The GitHub repository Yannickthomas0602/Yolo_projet_etude contains a labelled image folder "dataset_oiseaux" with 4 categories: balbuzard, cormoran, heron, mouette goeland. Examples follow, each with its label.

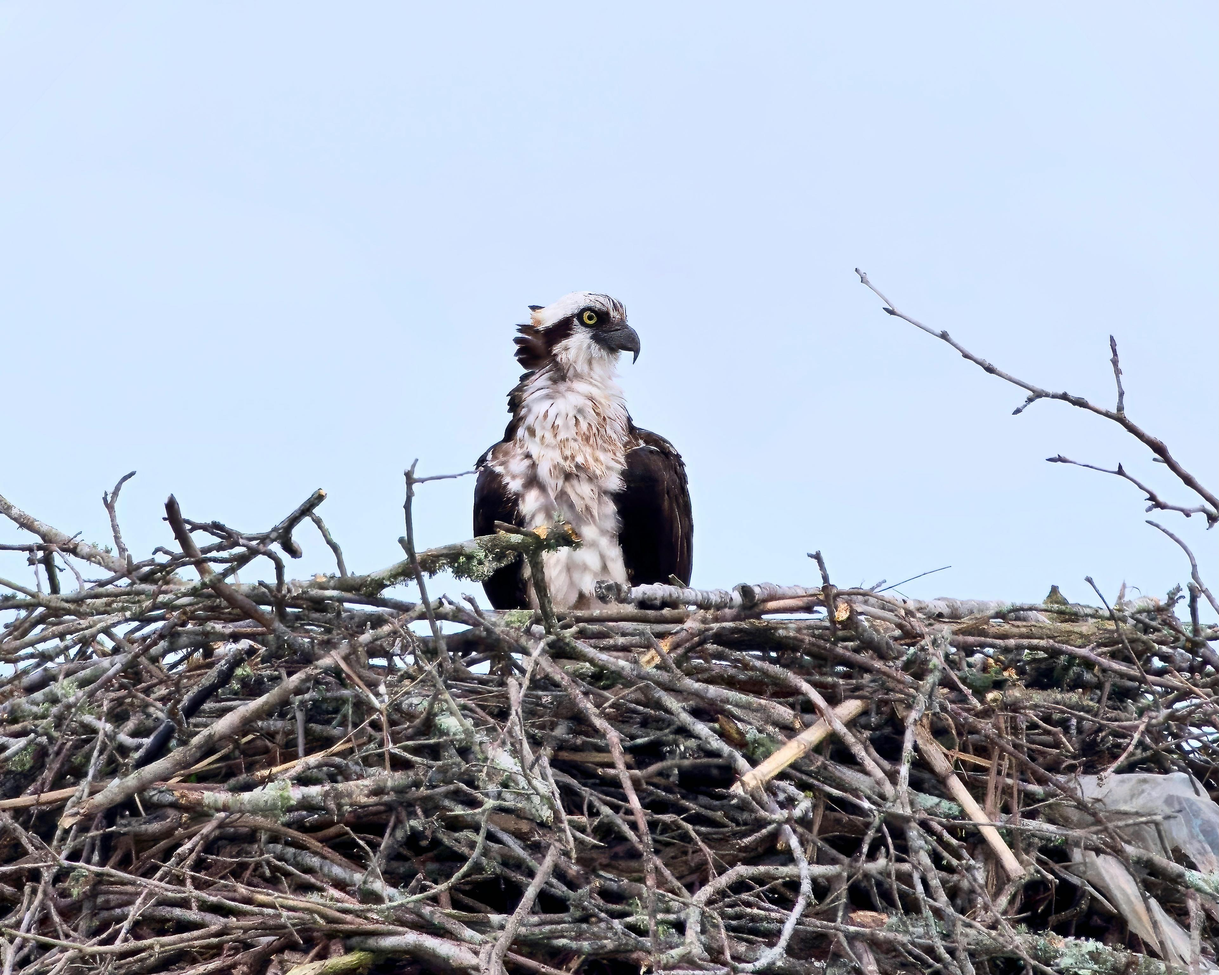
Label: balbuzard

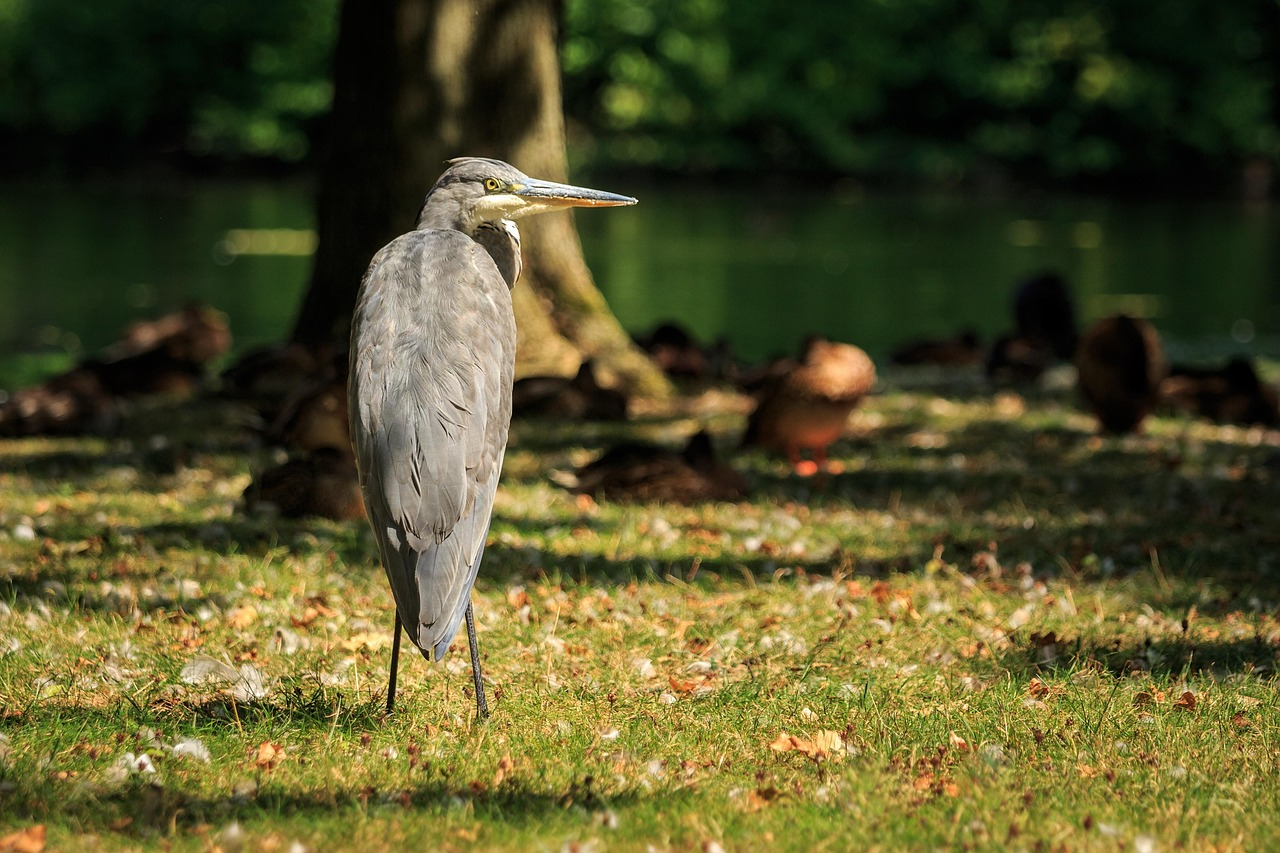
Label: heron

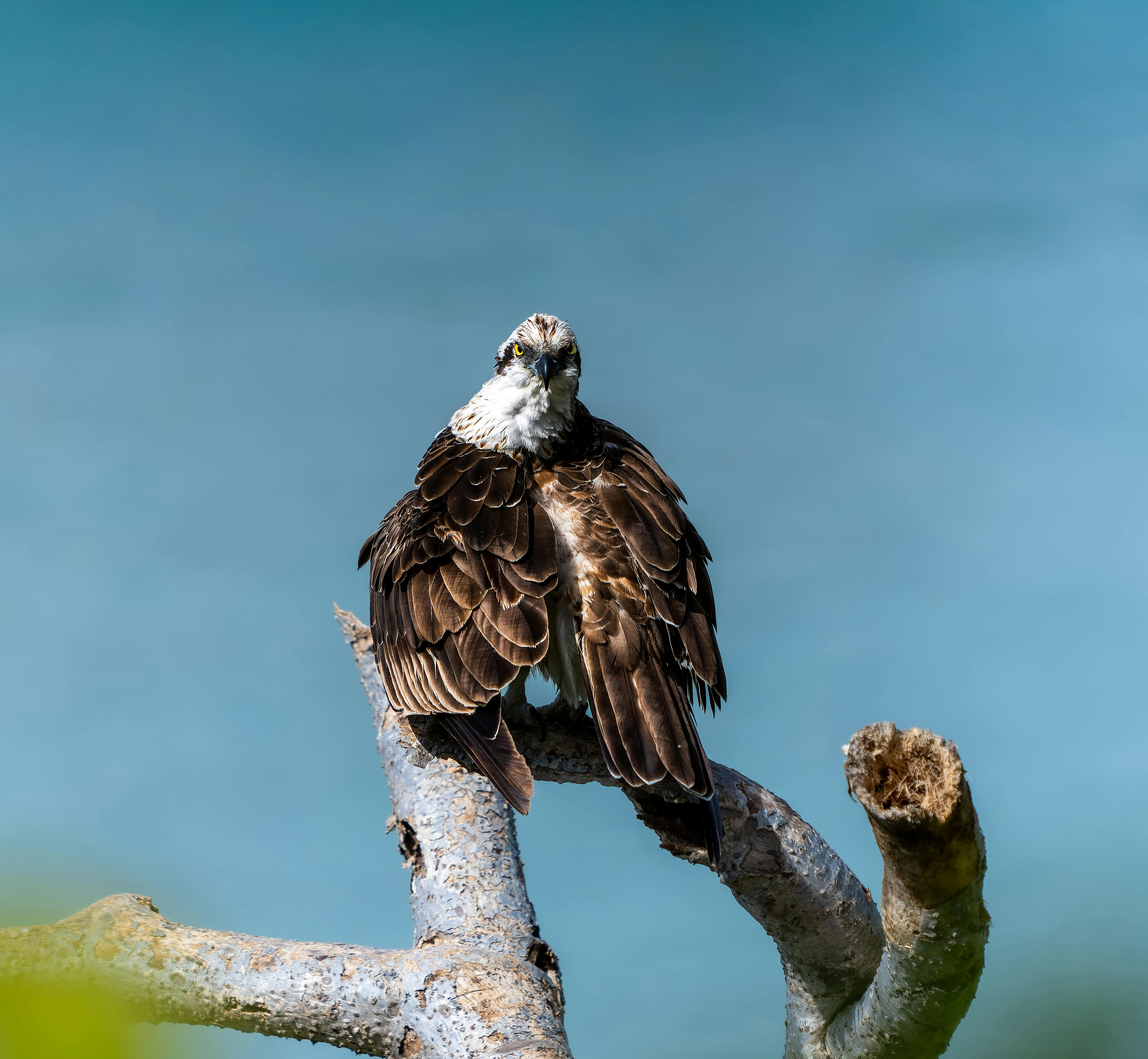
Label: balbuzard

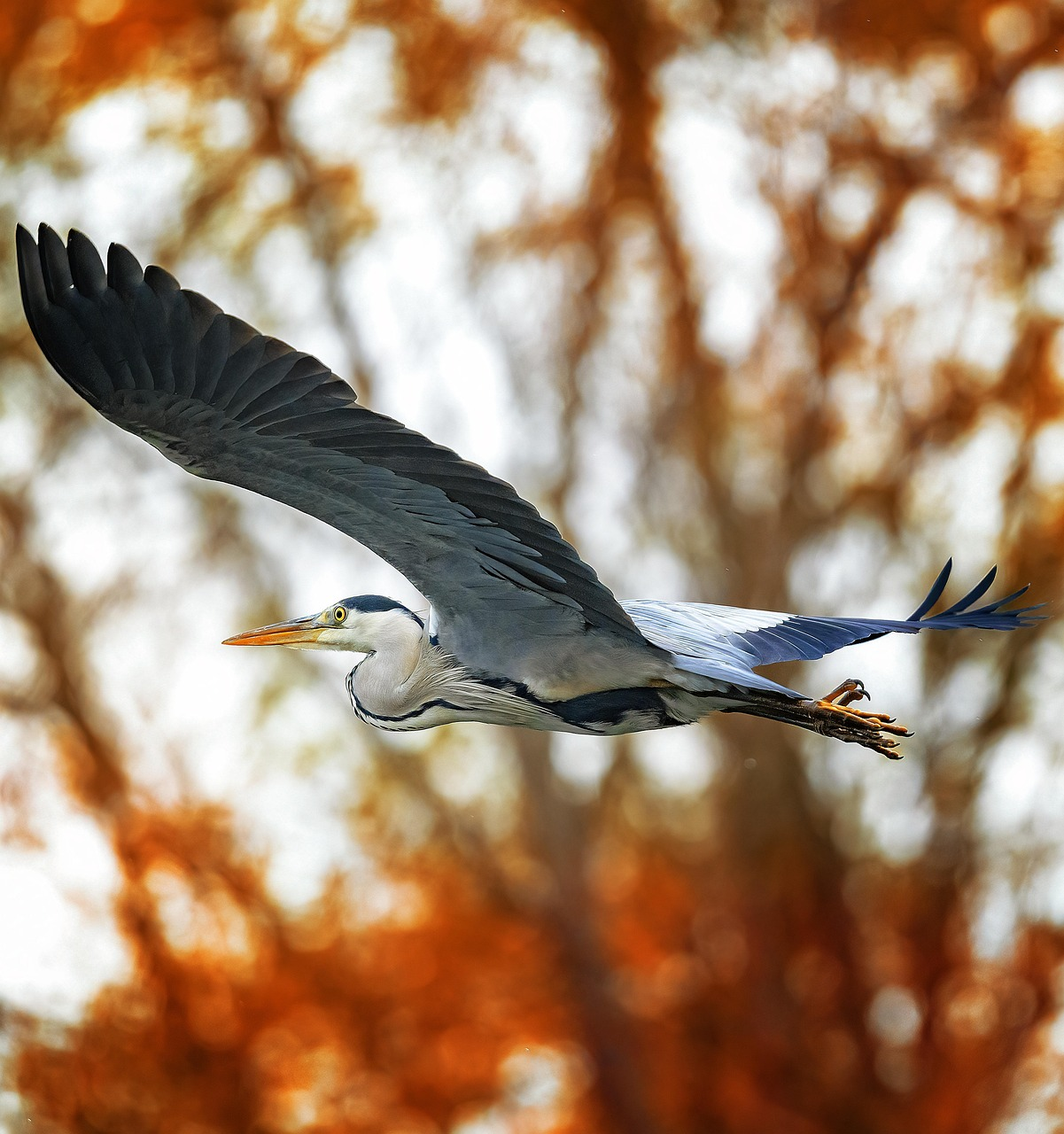
Label: heron

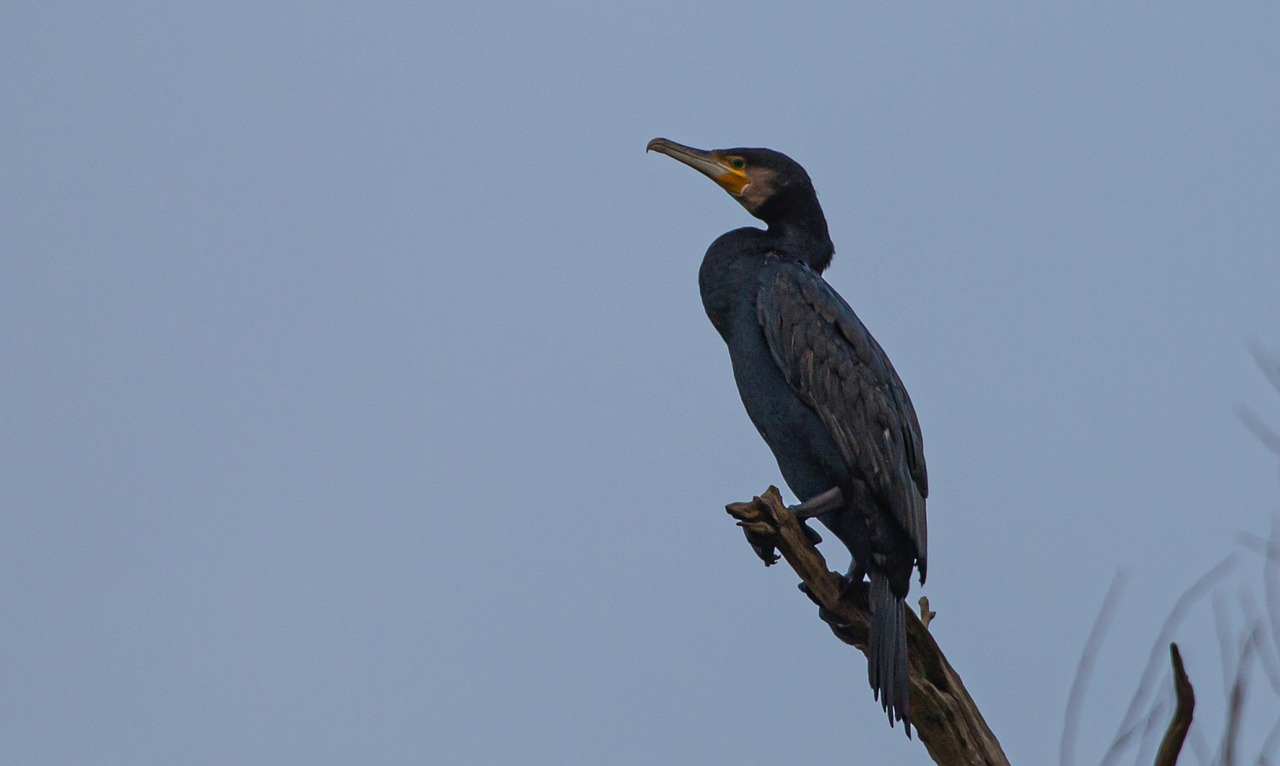
Label: cormoran

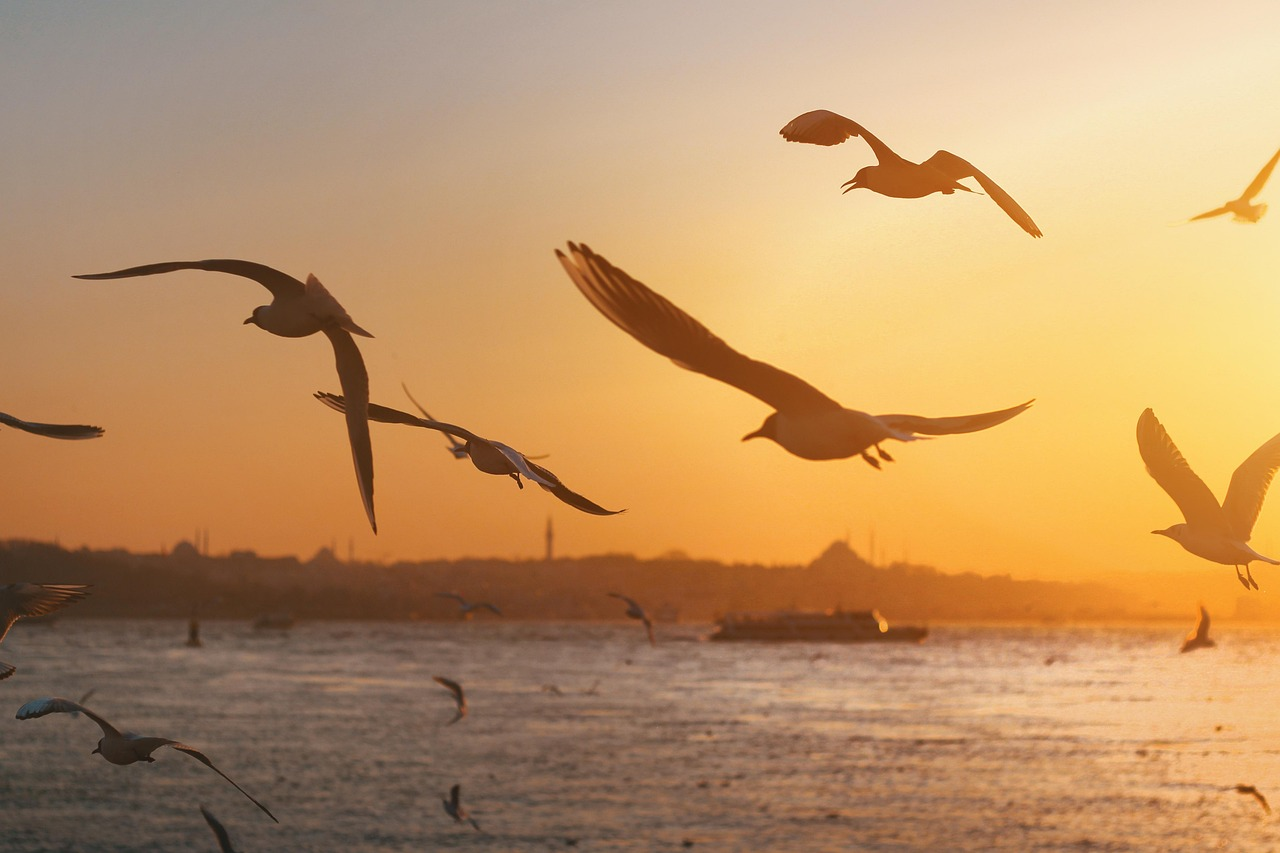
Label: mouette goeland
